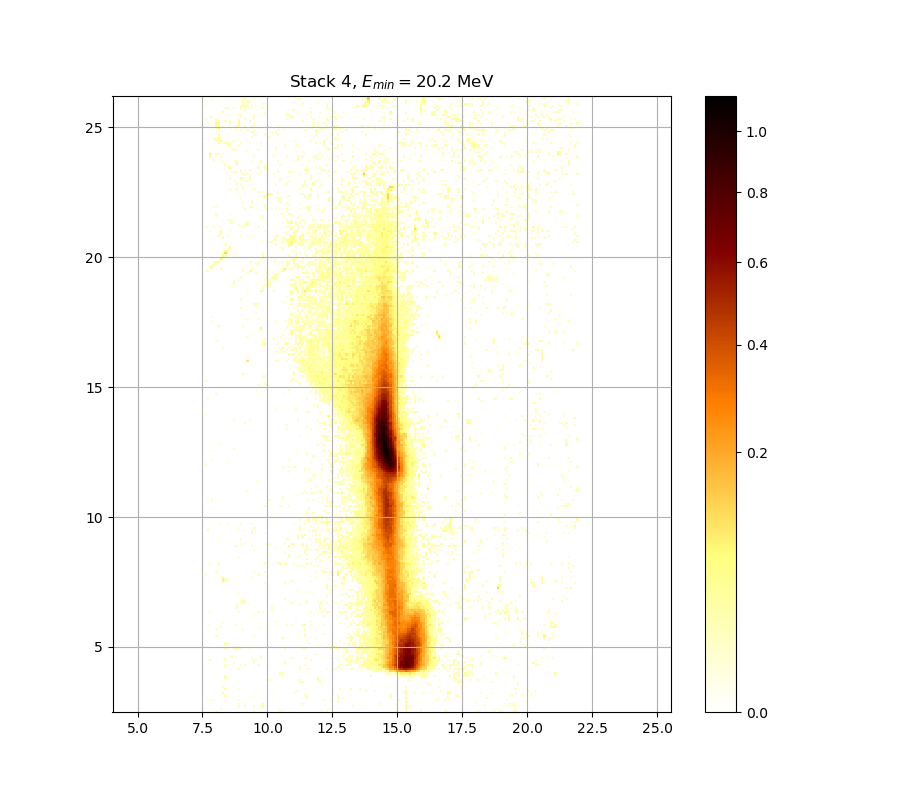

The data file committed next to this chart (first rows):
0.000000000000000000e+00, 0.000000000000000000e+00, 0.000000000000000000e+00, 0.000000000000000000e+00, 0.000000000000000000e+00, 1.194203065265431705e-02, 0.000000000000000000e+00, 0.000000000000000000e+00, 0.000000000000000000e+00, 0.000000000000000000e+00, 0.000000000000000000e+00, 0.000000000000000000e+00, 0.000000000000000000e+00, 0.000000000000000000e+00, 0.000000000000000000e+00, 0.000000000000000000e+00, 0.000000000000000000e+00, 0.000000000000000000e+00, 0.000000000000000000e+00, 0.000000000000000000e+00, 0.000000000000000000e+00, 0.000000000000000000e+00, 1.116539412189383566e-02, 0.000000000000000000e+00
0.000000000000000000e+00, 0.000000000000000000e+00, 0.000000000000000000e+00, 0.000000000000000000e+00, 0.000000000000000000e+00, 0.000000000000000000e+00, 0.000000000000000000e+00, 1.212130016481154961e-02, 0.000000000000000000e+00, 0.000000000000000000e+00, 0.000000000000000000e+00, 0.000000000000000000e+00, 0.000000000000000000e+00, 0.000000000000000000e+00, 0.000000000000000000e+00, 0.000000000000000000e+00, 0.000000000000000000e+00, 0.000000000000000000e+00, 0.000000000000000000e+00, 0.000000000000000000e+00, 0.000000000000000000e+00, 0.000000000000000000e+00, 0.000000000000000000e+00, 0.000000000000000000e+00
0.000000000000000000e+00, 0.000000000000000000e+00, 0.000000000000000000e+00, 0.000000000000000000e+00, 0.000000000000000000e+00, 0.000000000000000000e+00, 0.000000000000000000e+00, 0.000000000000000000e+00, 0.000000000000000000e+00, 0.000000000000000000e+00, 0.000000000000000000e+00, 0.000000000000000000e+00, 0.000000000000000000e+00, 0.000000000000000000e+00, 0.000000000000000000e+00, 2.266970190948986927e-02, 0.000000000000000000e+00, 0.000000000000000000e+00, 2.363181551122875076e-02, 0.000000000000000000e+00, 0.000000000000000000e+00, 0.000000000000000000e+00, 1.128485578785500161e-02, 0.000000000000000000e+00
0.000000000000000000e+00, 0.000000000000000000e+00, 0.000000000000000000e+00, 0.000000000000000000e+00, 0.000000000000000000e+00, 0.000000000000000000e+00, 0.000000000000000000e+00, 0.000000000000000000e+00, 0.000000000000000000e+00, 0.000000000000000000e+00, 0.000000000000000000e+00, 0.000000000000000000e+00, 0.000000000000000000e+00, 0.000000000000000000e+00, 0.000000000000000000e+00, 1.104594002125665157e-02, 0.000000000000000000e+00, 0.000000000000000000e+00, 0.000000000000000000e+00, 0.000000000000000000e+00, 0.000000000000000000e+00, 0.000000000000000000e+00, 0.000000000000000000e+00, 0.000000000000000000e+00
0.000000000000000000e+00, 0.000000000000000000e+00, 0.000000000000000000e+00, 0.000000000000000000e+00, 0.000000000000000000e+00, 0.000000000000000000e+00, 0.000000000000000000e+00, 0.000000000000000000e+00, 0.000000000000000000e+00, 0.000000000000000000e+00, 0.000000000000000000e+00, 0.000000000000000000e+00, 0.000000000000000000e+00, 0.000000000000000000e+00, 0.000000000000000000e+00, 0.000000000000000000e+00, 1.224082273240678469e-02, 0.000000000000000000e+00, 0.000000000000000000e+00, 0.000000000000000000e+00, 0.000000000000000000e+00, 0.000000000000000000e+00, 0.000000000000000000e+00, 0.000000000000000000e+00
0.000000000000000000e+00, 1.259943643496956069e-02, 0.000000000000000000e+00, 1.475258185948168446e-02, 0.000000000000000000e+00, 0.000000000000000000e+00, 0.000000000000000000e+00, 0.000000000000000000e+00, 0.000000000000000000e+00, 0.000000000000000000e+00, 0.000000000000000000e+00, 0.000000000000000000e+00, 0.000000000000000000e+00, 0.000000000000000000e+00, 0.000000000000000000e+00, 1.271898970357531432e-02, 0.000000000000000000e+00, 0.000000000000000000e+00, 0.000000000000000000e+00, 0.000000000000000000e+00, 0.000000000000000000e+00, 0.000000000000000000e+00, 0.000000000000000000e+00, 0.000000000000000000e+00
0.000000000000000000e+00, 0.000000000000000000e+00, 0.000000000000000000e+00, 0.000000000000000000e+00, 0.000000000000000000e+00, 0.000000000000000000e+00, 0.000000000000000000e+00, 0.000000000000000000e+00, 0.000000000000000000e+00, 0.000000000000000000e+00, 0.000000000000000000e+00, 0.000000000000000000e+00, 0.000000000000000000e+00, 0.000000000000000000e+00, 0.000000000000000000e+00, 0.000000000000000000e+00, 0.000000000000000000e+00, 0.000000000000000000e+00, 0.000000000000000000e+00, 0.000000000000000000e+00, 1.804705442049592962e-02, 0.000000000000000000e+00, 0.000000000000000000e+00, 0.000000000000000000e+00
0.000000000000000000e+00, 0.000000000000000000e+00, 0.000000000000000000e+00, 0.000000000000000000e+00, 0.000000000000000000e+00, 0.000000000000000000e+00, 0.000000000000000000e+00, 0.000000000000000000e+00, 0.000000000000000000e+00, 1.906658215452955787e-02, 0.000000000000000000e+00, 0.000000000000000000e+00, 0.000000000000000000e+00, 0.000000000000000000e+00, 0.000000000000000000e+00, 0.000000000000000000e+00, 0.000000000000000000e+00, 0.000000000000000000e+00, 0.000000000000000000e+00, 0.000000000000000000e+00, 0.000000000000000000e+00, 0.000000000000000000e+00, 0.000000000000000000e+00, 0.000000000000000000e+00
0.000000000000000000e+00, 0.000000000000000000e+00, 0.000000000000000000e+00, 0.000000000000000000e+00, 0.000000000000000000e+00, 0.000000000000000000e+00, 0.000000000000000000e+00, 0.000000000000000000e+00, 3.098630256079376588e-02, 0.000000000000000000e+00, 0.000000000000000000e+00, 0.000000000000000000e+00, 0.000000000000000000e+00, 0.000000000000000000e+00, 0.000000000000000000e+00, 0.000000000000000000e+00, 0.000000000000000000e+00, 0.000000000000000000e+00, 0.000000000000000000e+00, 0.000000000000000000e+00, 0.000000000000000000e+00, 0.000000000000000000e+00, 0.000000000000000000e+00, 1.517154342429044393e-02
0.000000000000000000e+00, 0.000000000000000000e+00, 0.000000000000000000e+00, 0.000000000000000000e+00, 0.000000000000000000e+00, 0.000000000000000000e+00, 0.000000000000000000e+00, 0.000000000000000000e+00, 0.000000000000000000e+00, 0.000000000000000000e+00, 0.000000000000000000e+00, 0.000000000000000000e+00, 0.000000000000000000e+00, 0.000000000000000000e+00, 0.000000000000000000e+00, 0.000000000000000000e+00, 0.000000000000000000e+00, 0.000000000000000000e+00, 0.000000000000000000e+00, 0.000000000000000000e+00, 0.000000000000000000e+00, 0.000000000000000000e+00, 0.000000000000000000e+00, 0.000000000000000000e+00
0.000000000000000000e+00, 0.000000000000000000e+00, 0.000000000000000000e+00, 0.000000000000000000e+00, 0.000000000000000000e+00, 0.000000000000000000e+00, 0.000000000000000000e+00, 0.000000000000000000e+00, 0.000000000000000000e+00, 4.062240214620893575e-02, 0.000000000000000000e+00, 0.000000000000000000e+00, 0.000000000000000000e+00, 0.000000000000000000e+00, 0.000000000000000000e+00, 1.242012094901552392e-02, 0.000000000000000000e+00, 0.000000000000000000e+00, 0.000000000000000000e+00, 0.000000000000000000e+00, 0.000000000000000000e+00, 0.000000000000000000e+00, 0.000000000000000000e+00, 0.000000000000000000e+00
0.000000000000000000e+00, 0.000000000000000000e+00, 0.000000000000000000e+00, 0.000000000000000000e+00, 0.000000000000000000e+00, 0.000000000000000000e+00, 0.000000000000000000e+00, 0.000000000000000000e+00, 1.786719898505162094e-02, 0.000000000000000000e+00, 0.000000000000000000e+00, 0.000000000000000000e+00, 0.000000000000000000e+00, 0.000000000000000000e+00, 0.000000000000000000e+00, 0.000000000000000000e+00, 0.000000000000000000e+00, 0.000000000000000000e+00, 0.000000000000000000e+00, 0.000000000000000000e+00, 0.000000000000000000e+00, 0.000000000000000000e+00, 0.000000000000000000e+00, 0.000000000000000000e+00
0.000000000000000000e+00, 0.000000000000000000e+00, 0.000000000000000000e+00, 0.000000000000000000e+00, 0.000000000000000000e+00, 0.000000000000000000e+00, 0.000000000000000000e+00, 0.000000000000000000e+00, 0.000000000000000000e+00, 0.000000000000000000e+00, 0.000000000000000000e+00, 0.000000000000000000e+00, 0.000000000000000000e+00, 0.000000000000000000e+00, 0.000000000000000000e+00, 0.000000000000000000e+00, 0.000000000000000000e+00, 0.000000000000000000e+00, 0.000000000000000000e+00, 0.000000000000000000e+00, 0.000000000000000000e+00, 0.000000000000000000e+00, 0.000000000000000000e+00, 0.000000000000000000e+00
0.000000000000000000e+00, 0.000000000000000000e+00, 0.000000000000000000e+00, 0.000000000000000000e+00, 0.000000000000000000e+00, 0.000000000000000000e+00, 0.000000000000000000e+00, 0.000000000000000000e+00, 0.000000000000000000e+00, 0.000000000000000000e+00, 0.000000000000000000e+00, 0.000000000000000000e+00, 0.000000000000000000e+00, 0.000000000000000000e+00, 0.000000000000000000e+00, 0.000000000000000000e+00, 0.000000000000000000e+00, 0.000000000000000000e+00, 0.000000000000000000e+00, 0.000000000000000000e+00, 0.000000000000000000e+00, 0.000000000000000000e+00, 0.000000000000000000e+00, 0.000000000000000000e+00
0.000000000000000000e+00, 0.000000000000000000e+00, 0.000000000000000000e+00, 0.000000000000000000e+00, 0.000000000000000000e+00, 0.000000000000000000e+00, 0.000000000000000000e+00, 0.000000000000000000e+00, 0.000000000000000000e+00, 0.000000000000000000e+00, 0.000000000000000000e+00, 0.000000000000000000e+00, 0.000000000000000000e+00, 0.000000000000000000e+00, 0.000000000000000000e+00, 0.000000000000000000e+00, 0.000000000000000000e+00, 0.000000000000000000e+00, 1.110566612657238293e-02, 0.000000000000000000e+00, 0.000000000000000000e+00, 0.000000000000000000e+00, 0.000000000000000000e+00, 0.000000000000000000e+00
0.000000000000000000e+00, 0.000000000000000000e+00, 0.000000000000000000e+00, 0.000000000000000000e+00, 0.000000000000000000e+00, 0.000000000000000000e+00, 0.000000000000000000e+00, 0.000000000000000000e+00, 0.000000000000000000e+00, 1.978660608359042450e-02, 0.000000000000000000e+00, 0.000000000000000000e+00, 0.000000000000000000e+00, 0.000000000000000000e+00, 0.000000000000000000e+00, 0.000000000000000000e+00, 0.000000000000000000e+00, 0.000000000000000000e+00, 0.000000000000000000e+00, 0.000000000000000000e+00, 0.000000000000000000e+00, 0.000000000000000000e+00, 0.000000000000000000e+00, 0.000000000000000000e+00
0.000000000000000000e+00, 0.000000000000000000e+00, 0.000000000000000000e+00, 0.000000000000000000e+00, 0.000000000000000000e+00, 0.000000000000000000e+00, 0.000000000000000000e+00, 0.000000000000000000e+00, 0.000000000000000000e+00, 4.269082875555210710e-02, 0.000000000000000000e+00, 0.000000000000000000e+00, 0.000000000000000000e+00, 0.000000000000000000e+00, 0.000000000000000000e+00, 0.000000000000000000e+00, 0.000000000000000000e+00, 0.000000000000000000e+00, 0.000000000000000000e+00, 0.000000000000000000e+00, 0.000000000000000000e+00, 0.000000000000000000e+00, 0.000000000000000000e+00, 0.000000000000000000e+00
0.000000000000000000e+00, 0.000000000000000000e+00, 0.000000000000000000e+00, 0.000000000000000000e+00, 0.000000000000000000e+00, 0.000000000000000000e+00, 0.000000000000000000e+00, 0.000000000000000000e+00, 0.000000000000000000e+00, 0.000000000000000000e+00, 0.000000000000000000e+00, 0.000000000000000000e+00, 0.000000000000000000e+00, 0.000000000000000000e+00, 0.000000000000000000e+00, 0.000000000000000000e+00, 0.000000000000000000e+00, 0.000000000000000000e+00, 0.000000000000000000e+00, 0.000000000000000000e+00, 0.000000000000000000e+00, 0.000000000000000000e+00, 0.000000000000000000e+00, 0.000000000000000000e+00
0.000000000000000000e+00, 0.000000000000000000e+00, 0.000000000000000000e+00, 0.000000000000000000e+00, 0.000000000000000000e+00, 0.000000000000000000e+00, 0.000000000000000000e+00, 0.000000000000000000e+00, 0.000000000000000000e+00, 0.000000000000000000e+00, 0.000000000000000000e+00, 0.000000000000000000e+00, 0.000000000000000000e+00, 0.000000000000000000e+00, 0.000000000000000000e+00, 0.000000000000000000e+00, 0.000000000000000000e+00, 0.000000000000000000e+00, 0.000000000000000000e+00, 0.000000000000000000e+00, 0.000000000000000000e+00, 0.000000000000000000e+00, 0.000000000000000000e+00, 0.000000000000000000e+00
0.000000000000000000e+00, 0.000000000000000000e+00, 0.000000000000000000e+00, 0.000000000000000000e+00, 0.000000000000000000e+00, 0.000000000000000000e+00, 0.000000000000000000e+00, 0.000000000000000000e+00, 0.000000000000000000e+00, 0.000000000000000000e+00, 0.000000000000000000e+00, 0.000000000000000000e+00, 0.000000000000000000e+00, 0.000000000000000000e+00, 0.000000000000000000e+00, 1.648891238640864607e-02, 0.000000000000000000e+00, 0.000000000000000000e+00, 0.000000000000000000e+00, 0.000000000000000000e+00, 0.000000000000000000e+00, 0.000000000000000000e+00, 0.000000000000000000e+00, 0.000000000000000000e+00
0.000000000000000000e+00, 0.000000000000000000e+00, 0.000000000000000000e+00, 0.000000000000000000e+00, 0.000000000000000000e+00, 0.000000000000000000e+00, 0.000000000000000000e+00, 0.000000000000000000e+00, 0.000000000000000000e+00, 1.828689016661073224e-02, 0.000000000000000000e+00, 0.000000000000000000e+00, 0.000000000000000000e+00, 0.000000000000000000e+00, 0.000000000000000000e+00, 0.000000000000000000e+00, 0.000000000000000000e+00, 0.000000000000000000e+00, 0.000000000000000000e+00, 0.000000000000000000e+00, 0.000000000000000000e+00, 0.000000000000000000e+00, 0.000000000000000000e+00, 0.000000000000000000e+00
0.000000000000000000e+00, 0.000000000000000000e+00, 0.000000000000000000e+00, 0.000000000000000000e+00, 0.000000000000000000e+00, 0.000000000000000000e+00, 0.000000000000000000e+00, 0.000000000000000000e+00, 0.000000000000000000e+00, 1.212130016481154961e-02, 0.000000000000000000e+00, 0.000000000000000000e+00, 1.295811935426652295e-02, 0.000000000000000000e+00, 0.000000000000000000e+00, 0.000000000000000000e+00, 2.164805211813757707e-02, 0.000000000000000000e+00, 1.894660699669885665e-02, 0.000000000000000000e+00, 0.000000000000000000e+00, 0.000000000000000000e+00, 0.000000000000000000e+00, 0.000000000000000000e+00
0.000000000000000000e+00, 0.000000000000000000e+00, 0.000000000000000000e+00, 0.000000000000000000e+00, 0.000000000000000000e+00, 0.000000000000000000e+00, 0.000000000000000000e+00, 0.000000000000000000e+00, 0.000000000000000000e+00, 0.000000000000000000e+00, 0.000000000000000000e+00, 0.000000000000000000e+00, 0.000000000000000000e+00, 1.774730552168667097e-02, 0.000000000000000000e+00, 0.000000000000000000e+00, 0.000000000000000000e+00, 0.000000000000000000e+00, 0.000000000000000000e+00, 0.000000000000000000e+00, 0.000000000000000000e+00, 0.000000000000000000e+00, 1.271898970357531432e-02, 0.000000000000000000e+00
0.000000000000000000e+00, 0.000000000000000000e+00, 2.646121407430793507e-02, 0.000000000000000000e+00, 0.000000000000000000e+00, 0.000000000000000000e+00, 0.000000000000000000e+00, 0.000000000000000000e+00, 0.000000000000000000e+00, 1.583010747979773924e-02, 0.000000000000000000e+00, 0.000000000000000000e+00, 0.000000000000000000e+00, 0.000000000000000000e+00, 0.000000000000000000e+00, 0.000000000000000000e+00, 0.000000000000000000e+00, 0.000000000000000000e+00, 0.000000000000000000e+00, 0.000000000000000000e+00, 0.000000000000000000e+00, 0.000000000000000000e+00, 1.385513129333951210e-02, 1.834685420016133814e-02
0.000000000000000000e+00, 0.000000000000000000e+00, 0.000000000000000000e+00, 0.000000000000000000e+00, 0.000000000000000000e+00, 0.000000000000000000e+00, 0.000000000000000000e+00, 0.000000000000000000e+00, 0.000000000000000000e+00, 1.015027433554521047e-02, 0.000000000000000000e+00, 0.000000000000000000e+00, 2.044688975746403181e-02, 0.000000000000000000e+00, 0.000000000000000000e+00, 0.000000000000000000e+00, 0.000000000000000000e+00, 0.000000000000000000e+00, 0.000000000000000000e+00, 0.000000000000000000e+00, 0.000000000000000000e+00, 1.086677303205955611e-02, 0.000000000000000000e+00, 0.000000000000000000e+00
0.000000000000000000e+00, 1.086677303205955611e-02, 0.000000000000000000e+00, 0.000000000000000000e+00, 0.000000000000000000e+00, 0.000000000000000000e+00, 0.000000000000000000e+00, 0.000000000000000000e+00, 0.000000000000000000e+00, 0.000000000000000000e+00, 0.000000000000000000e+00, 1.948656001349780703e-02, 0.000000000000000000e+00, 1.230058688795037693e-02, 0.000000000000000000e+00, 0.000000000000000000e+00, 0.000000000000000000e+00, 0.000000000000000000e+00, 0.000000000000000000e+00, 0.000000000000000000e+00, 0.000000000000000000e+00, 0.000000000000000000e+00, 0.000000000000000000e+00, 0.000000000000000000e+00
0.000000000000000000e+00, 0.000000000000000000e+00, 0.000000000000000000e+00, 0.000000000000000000e+00, 0.000000000000000000e+00, 0.000000000000000000e+00, 0.000000000000000000e+00, 0.000000000000000000e+00, 0.000000000000000000e+00, 0.000000000000000000e+00, 0.000000000000000000e+00, 0.000000000000000000e+00, 0.000000000000000000e+00, 0.000000000000000000e+00, 0.000000000000000000e+00, 0.000000000000000000e+00, 0.000000000000000000e+00, 0.000000000000000000e+00, 0.000000000000000000e+00, 0.000000000000000000e+00, 0.000000000000000000e+00, 0.000000000000000000e+00, 0.000000000000000000e+00, 0.000000000000000000e+00
0.000000000000000000e+00, 0.000000000000000000e+00, 0.000000000000000000e+00, 0.000000000000000000e+00, 0.000000000000000000e+00, 0.000000000000000000e+00, 0.000000000000000000e+00, 0.000000000000000000e+00, 0.000000000000000000e+00, 0.000000000000000000e+00, 0.000000000000000000e+00, 0.000000000000000000e+00, 0.000000000000000000e+00, 0.000000000000000000e+00, 0.000000000000000000e+00, 0.000000000000000000e+00, 0.000000000000000000e+00, 0.000000000000000000e+00, 0.000000000000000000e+00, 0.000000000000000000e+00, 0.000000000000000000e+00, 0.000000000000000000e+00, 0.000000000000000000e+00, 0.000000000000000000e+00
0.000000000000000000e+00, 0.000000000000000000e+00, 0.000000000000000000e+00, 0.000000000000000000e+00, 0.000000000000000000e+00, 0.000000000000000000e+00, 0.000000000000000000e+00, 0.000000000000000000e+00, 0.000000000000000000e+00, 1.218106049179319174e-02, 1.092649347532982478e-02, 0.000000000000000000e+00, 0.000000000000000000e+00, 2.068705529925053341e-02, 2.670223626695003225e-02, 2.393258830090656125e-02, 1.116539412189383566e-02, 0.000000000000000000e+00, 0.000000000000000000e+00, 0.000000000000000000e+00, 1.594987222774789382e-02, 0.000000000000000000e+00, 0.000000000000000000e+00, 0.000000000000000000e+00
0.000000000000000000e+00, 0.000000000000000000e+00, 0.000000000000000000e+00, 0.000000000000000000e+00, 0.000000000000000000e+00, 0.000000000000000000e+00, 0.000000000000000000e+00, 0.000000000000000000e+00, 0.000000000000000000e+00, 0.000000000000000000e+00, 0.000000000000000000e+00, 0.000000000000000000e+00, 0.000000000000000000e+00, 1.451321858046565258e-02, 0.000000000000000000e+00, 1.218106049179319174e-02, 0.000000000000000000e+00, 0.000000000000000000e+00, 0.000000000000000000e+00, 0.000000000000000000e+00, 0.000000000000000000e+00, 0.000000000000000000e+00, 0.000000000000000000e+00, 0.000000000000000000e+00
0.000000000000000000e+00, 0.000000000000000000e+00, 0.000000000000000000e+00, 0.000000000000000000e+00, 0.000000000000000000e+00, 0.000000000000000000e+00, 0.000000000000000000e+00, 0.000000000000000000e+00, 0.000000000000000000e+00, 2.321082357958132239e-02, 0.000000000000000000e+00, 0.000000000000000000e+00, 0.000000000000000000e+00, 0.000000000000000000e+00, 0.000000000000000000e+00, 0.000000000000000000e+00, 0.000000000000000000e+00, 0.000000000000000000e+00, 0.000000000000000000e+00, 0.000000000000000000e+00, 0.000000000000000000e+00, 0.000000000000000000e+00, 0.000000000000000000e+00, 0.000000000000000000e+00
0.000000000000000000e+00, 0.000000000000000000e+00, 1.086677303205955611e-02, 0.000000000000000000e+00, 0.000000000000000000e+00, 0.000000000000000000e+00, 0.000000000000000000e+00, 0.000000000000000000e+00, 0.000000000000000000e+00, 2.622022700935970618e-02, 0.000000000000000000e+00, 0.000000000000000000e+00, 0.000000000000000000e+00, 0.000000000000000000e+00, 0.000000000000000000e+00, 0.000000000000000000e+00, 0.000000000000000000e+00, 0.000000000000000000e+00, 0.000000000000000000e+00, 0.000000000000000000e+00, 0.000000000000000000e+00, 0.000000000000000000e+00, 0.000000000000000000e+00, 0.000000000000000000e+00
0.000000000000000000e+00, 0.000000000000000000e+00, 0.000000000000000000e+00, 0.000000000000000000e+00, 0.000000000000000000e+00, 0.000000000000000000e+00, 0.000000000000000000e+00, 0.000000000000000000e+00, 0.000000000000000000e+00, 0.000000000000000000e+00, 0.000000000000000000e+00, 0.000000000000000000e+00, 0.000000000000000000e+00, 0.000000000000000000e+00, 0.000000000000000000e+00, 0.000000000000000000e+00, 0.000000000000000000e+00, 0.000000000000000000e+00, 0.000000000000000000e+00, 0.000000000000000000e+00, 0.000000000000000000e+00, 0.000000000000000000e+00, 0.000000000000000000e+00, 0.000000000000000000e+00
0.000000000000000000e+00, 0.000000000000000000e+00, 0.000000000000000000e+00, 0.000000000000000000e+00, 0.000000000000000000e+00, 0.000000000000000000e+00, 0.000000000000000000e+00, 0.000000000000000000e+00, 0.000000000000000000e+00, 0.000000000000000000e+00, 0.000000000000000000e+00, 0.000000000000000000e+00, 0.000000000000000000e+00, 0.000000000000000000e+00, 0.000000000000000000e+00, 0.000000000000000000e+00, 0.000000000000000000e+00, 0.000000000000000000e+00, 0.000000000000000000e+00, 0.000000000000000000e+00, 0.000000000000000000e+00, 0.000000000000000000e+00, 0.000000000000000000e+00, 0.000000000000000000e+00
0.000000000000000000e+00, 0.000000000000000000e+00, 0.000000000000000000e+00, 0.000000000000000000e+00, 0.000000000000000000e+00, 2.260958791889496403e-02, 0.000000000000000000e+00, 0.000000000000000000e+00, 0.000000000000000000e+00, 0.000000000000000000e+00, 0.000000000000000000e+00, 0.000000000000000000e+00, 0.000000000000000000e+00, 0.000000000000000000e+00, 0.000000000000000000e+00, 0.000000000000000000e+00, 0.000000000000000000e+00, 0.000000000000000000e+00, 0.000000000000000000e+00, 0.000000000000000000e+00, 0.000000000000000000e+00, 0.000000000000000000e+00, 1.762742017537591993e-02, 0.000000000000000000e+00
0.000000000000000000e+00, 0.000000000000000000e+00, 0.000000000000000000e+00, 0.000000000000000000e+00, 0.000000000000000000e+00, 0.000000000000000000e+00, 0.000000000000000000e+00, 0.000000000000000000e+00, 0.000000000000000000e+00, 0.000000000000000000e+00, 0.000000000000000000e+00, 0.000000000000000000e+00, 0.000000000000000000e+00, 0.000000000000000000e+00, 0.000000000000000000e+00, 0.000000000000000000e+00, 0.000000000000000000e+00, 0.000000000000000000e+00, 0.000000000000000000e+00, 0.000000000000000000e+00, 0.000000000000000000e+00, 0.000000000000000000e+00, 0.000000000000000000e+00, 0.000000000000000000e+00
0.000000000000000000e+00, 0.000000000000000000e+00, 0.000000000000000000e+00, 0.000000000000000000e+00, 0.000000000000000000e+00, 0.000000000000000000e+00, 0.000000000000000000e+00, 0.000000000000000000e+00, 0.000000000000000000e+00, 0.000000000000000000e+00, 0.000000000000000000e+00, 0.000000000000000000e+00, 0.000000000000000000e+00, 0.000000000000000000e+00, 0.000000000000000000e+00, 0.000000000000000000e+00, 0.000000000000000000e+00, 0.000000000000000000e+00, 0.000000000000000000e+00, 0.000000000000000000e+00, 0.000000000000000000e+00, 0.000000000000000000e+00, 0.000000000000000000e+00, 0.000000000000000000e+00
0.000000000000000000e+00, 0.000000000000000000e+00, 0.000000000000000000e+00, 0.000000000000000000e+00, 0.000000000000000000e+00, 1.253966268534768488e-02, 0.000000000000000000e+00, 0.000000000000000000e+00, 0.000000000000000000e+00, 0.000000000000000000e+00, 0.000000000000000000e+00, 0.000000000000000000e+00, 0.000000000000000000e+00, 0.000000000000000000e+00, 0.000000000000000000e+00, 0.000000000000000000e+00, 0.000000000000000000e+00, 1.277876922513444639e-02, 0.000000000000000000e+00, 0.000000000000000000e+00, 0.000000000000000000e+00, 0.000000000000000000e+00, 0.000000000000000000e+00, 0.000000000000000000e+00
0.000000000000000000e+00, 0.000000000000000000e+00, 0.000000000000000000e+00, 0.000000000000000000e+00, 0.000000000000000000e+00, 0.000000000000000000e+00, 0.000000000000000000e+00, 1.104594002125665157e-02, 0.000000000000000000e+00, 0.000000000000000000e+00, 0.000000000000000000e+00, 0.000000000000000000e+00, 0.000000000000000000e+00, 0.000000000000000000e+00, 0.000000000000000000e+00, 0.000000000000000000e+00, 0.000000000000000000e+00, 0.000000000000000000e+00, 0.000000000000000000e+00, 0.000000000000000000e+00, 0.000000000000000000e+00, 0.000000000000000000e+00, 0.000000000000000000e+00, 0.000000000000000000e+00
0.000000000000000000e+00, 1.128485578785500161e-02, 0.000000000000000000e+00, 0.000000000000000000e+00, 0.000000000000000000e+00, 0.000000000000000000e+00, 0.000000000000000000e+00, 0.000000000000000000e+00, 0.000000000000000000e+00, 0.000000000000000000e+00, 0.000000000000000000e+00, 0.000000000000000000e+00, 0.000000000000000000e+00, 0.000000000000000000e+00, 1.134458946114167387e-02, 0.000000000000000000e+00, 0.000000000000000000e+00, 0.000000000000000000e+00, 0.000000000000000000e+00, 0.000000000000000000e+00, 0.000000000000000000e+00, 0.000000000000000000e+00, 0.000000000000000000e+00, 0.000000000000000000e+00
0.000000000000000000e+00, 0.000000000000000000e+00, 0.000000000000000000e+00, 0.000000000000000000e+00, 0.000000000000000000e+00, 0.000000000000000000e+00, 0.000000000000000000e+00, 0.000000000000000000e+00, 1.415423253557029741e-02, 0.000000000000000000e+00, 0.000000000000000000e+00, 0.000000000000000000e+00, 0.000000000000000000e+00, 0.000000000000000000e+00, 0.000000000000000000e+00, 0.000000000000000000e+00, 0.000000000000000000e+00, 0.000000000000000000e+00, 0.000000000000000000e+00, 0.000000000000000000e+00, 0.000000000000000000e+00, 0.000000000000000000e+00, 0.000000000000000000e+00, 0.000000000000000000e+00
0.000000000000000000e+00, 0.000000000000000000e+00, 0.000000000000000000e+00, 0.000000000000000000e+00, 0.000000000000000000e+00, 0.000000000000000000e+00, 0.000000000000000000e+00, 0.000000000000000000e+00, 0.000000000000000000e+00, 0.000000000000000000e+00, 0.000000000000000000e+00, 0.000000000000000000e+00, 0.000000000000000000e+00, 0.000000000000000000e+00, 0.000000000000000000e+00, 0.000000000000000000e+00, 0.000000000000000000e+00, 0.000000000000000000e+00, 0.000000000000000000e+00, 0.000000000000000000e+00, 0.000000000000000000e+00, 0.000000000000000000e+00, 0.000000000000000000e+00, 0.000000000000000000e+00
0.000000000000000000e+00, 0.000000000000000000e+00, 0.000000000000000000e+00, 0.000000000000000000e+00, 0.000000000000000000e+00, 0.000000000000000000e+00, 0.000000000000000000e+00, 0.000000000000000000e+00, 0.000000000000000000e+00, 0.000000000000000000e+00, 0.000000000000000000e+00, 0.000000000000000000e+00, 0.000000000000000000e+00, 0.000000000000000000e+00, 0.000000000000000000e+00, 0.000000000000000000e+00, 0.000000000000000000e+00, 0.000000000000000000e+00, 0.000000000000000000e+00, 0.000000000000000000e+00, 0.000000000000000000e+00, 0.000000000000000000e+00, 0.000000000000000000e+00, 0.000000000000000000e+00
0.000000000000000000e+00, 0.000000000000000000e+00, 0.000000000000000000e+00, 0.000000000000000000e+00, 0.000000000000000000e+00, 0.000000000000000000e+00, 0.000000000000000000e+00, 0.000000000000000000e+00, 0.000000000000000000e+00, 0.000000000000000000e+00, 0.000000000000000000e+00, 0.000000000000000000e+00, 1.170303134826924246e-02, 0.000000000000000000e+00, 0.000000000000000000e+00, 0.000000000000000000e+00, 0.000000000000000000e+00, 0.000000000000000000e+00, 0.000000000000000000e+00, 0.000000000000000000e+00, 0.000000000000000000e+00, 0.000000000000000000e+00, 0.000000000000000000e+00, 0.000000000000000000e+00
0.000000000000000000e+00, 0.000000000000000000e+00, 0.000000000000000000e+00, 0.000000000000000000e+00, 0.000000000000000000e+00, 0.000000000000000000e+00, 0.000000000000000000e+00, 0.000000000000000000e+00, 0.000000000000000000e+00, 0.000000000000000000e+00, 0.000000000000000000e+00, 0.000000000000000000e+00, 0.000000000000000000e+00, 0.000000000000000000e+00, 0.000000000000000000e+00, 0.000000000000000000e+00, 0.000000000000000000e+00, 0.000000000000000000e+00, 0.000000000000000000e+00, 0.000000000000000000e+00, 0.000000000000000000e+00, 0.000000000000000000e+00, 1.391494763779052221e-02, 0.000000000000000000e+00
0.000000000000000000e+00, 0.000000000000000000e+00, 1.391494763779052221e-02, 0.000000000000000000e+00, 0.000000000000000000e+00, 0.000000000000000000e+00, 0.000000000000000000e+00, 0.000000000000000000e+00, 0.000000000000000000e+00, 0.000000000000000000e+00, 0.000000000000000000e+00, 0.000000000000000000e+00, 0.000000000000000000e+00, 0.000000000000000000e+00, 0.000000000000000000e+00, 1.003088410894559246e-02, 0.000000000000000000e+00, 0.000000000000000000e+00, 0.000000000000000000e+00, 0.000000000000000000e+00, 0.000000000000000000e+00, 0.000000000000000000e+00, 0.000000000000000000e+00, 0.000000000000000000e+00
0.000000000000000000e+00, 0.000000000000000000e+00, 0.000000000000000000e+00, 0.000000000000000000e+00, 0.000000000000000000e+00, 0.000000000000000000e+00, 0.000000000000000000e+00, 0.000000000000000000e+00, 0.000000000000000000e+00, 0.000000000000000000e+00, 0.000000000000000000e+00, 0.000000000000000000e+00, 0.000000000000000000e+00, 0.000000000000000000e+00, 0.000000000000000000e+00, 0.000000000000000000e+00, 0.000000000000000000e+00, 0.000000000000000000e+00, 0.000000000000000000e+00, 0.000000000000000000e+00, 0.000000000000000000e+00, 0.000000000000000000e+00, 0.000000000000000000e+00, 0.000000000000000000e+00
0.000000000000000000e+00, 0.000000000000000000e+00, 0.000000000000000000e+00, 0.000000000000000000e+00, 0.000000000000000000e+00, 0.000000000000000000e+00, 0.000000000000000000e+00, 0.000000000000000000e+00, 0.000000000000000000e+00, 0.000000000000000000e+00, 0.000000000000000000e+00, 0.000000000000000000e+00, 0.000000000000000000e+00, 0.000000000000000000e+00, 2.116748663038408793e-02, 0.000000000000000000e+00, 0.000000000000000000e+00, 0.000000000000000000e+00, 0.000000000000000000e+00, 0.000000000000000000e+00, 0.000000000000000000e+00, 0.000000000000000000e+00, 0.000000000000000000e+00, 0.000000000000000000e+00
0.000000000000000000e+00, 0.000000000000000000e+00, 0.000000000000000000e+00, 0.000000000000000000e+00, 0.000000000000000000e+00, 0.000000000000000000e+00, 0.000000000000000000e+00, 0.000000000000000000e+00, 0.000000000000000000e+00, 0.000000000000000000e+00, 0.000000000000000000e+00, 0.000000000000000000e+00, 0.000000000000000000e+00, 0.000000000000000000e+00, 1.074733779824219894e-02, 0.000000000000000000e+00, 0.000000000000000000e+00, 0.000000000000000000e+00, 0.000000000000000000e+00, 0.000000000000000000e+00, 1.648891238640864607e-02, 0.000000000000000000e+00, 0.000000000000000000e+00, 0.000000000000000000e+00
0.000000000000000000e+00, 0.000000000000000000e+00, 0.000000000000000000e+00, 0.000000000000000000e+00, 0.000000000000000000e+00, 0.000000000000000000e+00, 0.000000000000000000e+00, 0.000000000000000000e+00, 0.000000000000000000e+00, 0.000000000000000000e+00, 0.000000000000000000e+00, 0.000000000000000000e+00, 0.000000000000000000e+00, 0.000000000000000000e+00, 0.000000000000000000e+00, 0.000000000000000000e+00, 1.003088410894559246e-02, 3.134885694649873489e-02, 2.206865743376249314e-02, 0.000000000000000000e+00, 0.000000000000000000e+00, 0.000000000000000000e+00, 0.000000000000000000e+00, 0.000000000000000000e+00
0.000000000000000000e+00, 0.000000000000000000e+00, 0.000000000000000000e+00, 0.000000000000000000e+00, 0.000000000000000000e+00, 0.000000000000000000e+00, 0.000000000000000000e+00, 0.000000000000000000e+00, 0.000000000000000000e+00, 0.000000000000000000e+00, 0.000000000000000000e+00, 0.000000000000000000e+00, 0.000000000000000000e+00, 0.000000000000000000e+00, 0.000000000000000000e+00, 0.000000000000000000e+00, 1.128485578785500161e-02, 2.549747587213611541e-02, 2.471484929444608264e-02, 0.000000000000000000e+00, 0.000000000000000000e+00, 0.000000000000000000e+00, 0.000000000000000000e+00, 0.000000000000000000e+00
0.000000000000000000e+00, 0.000000000000000000e+00, 0.000000000000000000e+00, 0.000000000000000000e+00, 0.000000000000000000e+00, 0.000000000000000000e+00, 0.000000000000000000e+00, 0.000000000000000000e+00, 0.000000000000000000e+00, 0.000000000000000000e+00, 0.000000000000000000e+00, 0.000000000000000000e+00, 0.000000000000000000e+00, 0.000000000000000000e+00, 0.000000000000000000e+00, 0.000000000000000000e+00, 0.000000000000000000e+00, 1.200178524654408989e-02, 0.000000000000000000e+00, 0.000000000000000000e+00, 0.000000000000000000e+00, 0.000000000000000000e+00, 0.000000000000000000e+00, 0.000000000000000000e+00
0.000000000000000000e+00, 0.000000000000000000e+00, 0.000000000000000000e+00, 0.000000000000000000e+00, 0.000000000000000000e+00, 0.000000000000000000e+00, 0.000000000000000000e+00, 0.000000000000000000e+00, 0.000000000000000000e+00, 0.000000000000000000e+00, 0.000000000000000000e+00, 0.000000000000000000e+00, 0.000000000000000000e+00, 0.000000000000000000e+00, 0.000000000000000000e+00, 0.000000000000000000e+00, 0.000000000000000000e+00, 0.000000000000000000e+00, 0.000000000000000000e+00, 0.000000000000000000e+00, 0.000000000000000000e+00, 0.000000000000000000e+00, 0.000000000000000000e+00, 0.000000000000000000e+00
0.000000000000000000e+00, 0.000000000000000000e+00, 0.000000000000000000e+00, 0.000000000000000000e+00, 0.000000000000000000e+00, 0.000000000000000000e+00, 0.000000000000000000e+00, 0.000000000000000000e+00, 0.000000000000000000e+00, 0.000000000000000000e+00, 0.000000000000000000e+00, 0.000000000000000000e+00, 0.000000000000000000e+00, 0.000000000000000000e+00, 0.000000000000000000e+00, 1.415423253557029741e-02, 0.000000000000000000e+00, 0.000000000000000000e+00, 0.000000000000000000e+00, 0.000000000000000000e+00, 0.000000000000000000e+00, 0.000000000000000000e+00, 0.000000000000000000e+00, 0.000000000000000000e+00
0.000000000000000000e+00, 0.000000000000000000e+00, 0.000000000000000000e+00, 0.000000000000000000e+00, 0.000000000000000000e+00, 0.000000000000000000e+00, 0.000000000000000000e+00, 0.000000000000000000e+00, 0.000000000000000000e+00, 0.000000000000000000e+00, 0.000000000000000000e+00, 0.000000000000000000e+00, 0.000000000000000000e+00, 0.000000000000000000e+00, 0.000000000000000000e+00, 0.000000000000000000e+00, 0.000000000000000000e+00, 0.000000000000000000e+00, 0.000000000000000000e+00, 0.000000000000000000e+00, 0.000000000000000000e+00, 0.000000000000000000e+00, 0.000000000000000000e+00, 0.000000000000000000e+00
0.000000000000000000e+00, 0.000000000000000000e+00, 0.000000000000000000e+00, 0.000000000000000000e+00, 0.000000000000000000e+00, 0.000000000000000000e+00, 0.000000000000000000e+00, 0.000000000000000000e+00, 0.000000000000000000e+00, 0.000000000000000000e+00, 0.000000000000000000e+00, 0.000000000000000000e+00, 0.000000000000000000e+00, 0.000000000000000000e+00, 0.000000000000000000e+00, 0.000000000000000000e+00, 0.000000000000000000e+00, 0.000000000000000000e+00, 0.000000000000000000e+00, 0.000000000000000000e+00, 0.000000000000000000e+00, 0.000000000000000000e+00, 0.000000000000000000e+00, 0.000000000000000000e+00
0.000000000000000000e+00, 0.000000000000000000e+00, 0.000000000000000000e+00, 0.000000000000000000e+00, 0.000000000000000000e+00, 0.000000000000000000e+00, 0.000000000000000000e+00, 0.000000000000000000e+00, 0.000000000000000000e+00, 0.000000000000000000e+00, 0.000000000000000000e+00, 0.000000000000000000e+00, 0.000000000000000000e+00, 0.000000000000000000e+00, 0.000000000000000000e+00, 0.000000000000000000e+00, 0.000000000000000000e+00, 0.000000000000000000e+00, 0.000000000000000000e+00, 0.000000000000000000e+00, 0.000000000000000000e+00, 0.000000000000000000e+00, 0.000000000000000000e+00, 0.000000000000000000e+00
0.000000000000000000e+00, 0.000000000000000000e+00, 0.000000000000000000e+00, 0.000000000000000000e+00, 0.000000000000000000e+00, 0.000000000000000000e+00, 0.000000000000000000e+00, 0.000000000000000000e+00, 0.000000000000000000e+00, 0.000000000000000000e+00, 0.000000000000000000e+00, 0.000000000000000000e+00, 0.000000000000000000e+00, 0.000000000000000000e+00, 0.000000000000000000e+00, 0.000000000000000000e+00, 0.000000000000000000e+00, 0.000000000000000000e+00, 0.000000000000000000e+00, 0.000000000000000000e+00, 0.000000000000000000e+00, 0.000000000000000000e+00, 0.000000000000000000e+00, 0.000000000000000000e+00
0.000000000000000000e+00, 0.000000000000000000e+00, 0.000000000000000000e+00, 0.000000000000000000e+00, 0.000000000000000000e+00, 0.000000000000000000e+00, 0.000000000000000000e+00, 0.000000000000000000e+00, 0.000000000000000000e+00, 0.000000000000000000e+00, 0.000000000000000000e+00, 0.000000000000000000e+00, 0.000000000000000000e+00, 0.000000000000000000e+00, 0.000000000000000000e+00, 0.000000000000000000e+00, 0.000000000000000000e+00, 0.000000000000000000e+00, 0.000000000000000000e+00, 0.000000000000000000e+00, 0.000000000000000000e+00, 0.000000000000000000e+00, 0.000000000000000000e+00, 0.000000000000000000e+00
0.000000000000000000e+00, 0.000000000000000000e+00, 0.000000000000000000e+00, 0.000000000000000000e+00, 0.000000000000000000e+00, 0.000000000000000000e+00, 0.000000000000000000e+00, 0.000000000000000000e+00, 8.590691479345441417e-02, 3.625148129159334182e-02, 0.000000000000000000e+00, 0.000000000000000000e+00, 0.000000000000000000e+00, 0.000000000000000000e+00, 0.000000000000000000e+00, 0.000000000000000000e+00, 0.000000000000000000e+00, 0.000000000000000000e+00, 0.000000000000000000e+00, 0.000000000000000000e+00, 0.000000000000000000e+00, 0.000000000000000000e+00, 0.000000000000000000e+00, 0.000000000000000000e+00
0.000000000000000000e+00, 0.000000000000000000e+00, 0.000000000000000000e+00, 0.000000000000000000e+00, 0.000000000000000000e+00, 0.000000000000000000e+00, 0.000000000000000000e+00, 0.000000000000000000e+00, 8.408550723168378704e-02, 1.505183025381619591e-02, 0.000000000000000000e+00, 0.000000000000000000e+00, 0.000000000000000000e+00, 0.000000000000000000e+00, 0.000000000000000000e+00, 0.000000000000000000e+00, 0.000000000000000000e+00, 0.000000000000000000e+00, 0.000000000000000000e+00, 0.000000000000000000e+00, 0.000000000000000000e+00, 0.000000000000000000e+00, 0.000000000000000000e+00, 0.000000000000000000e+00
... 219 more rows
